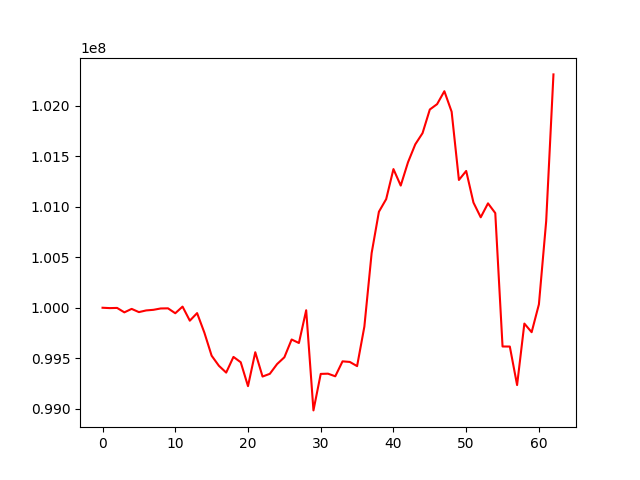

The table this chart was drawn from, first rows:
, 0
0, 100000000
1, 99996439
2, 99998326
3, 99954425
4, 99988728
5, 99956890
6, 99973550
7, 99979553
8, 99992978
9, 99994242
10, 99945558
11, 100011445
12, 99871975
13, 99946869
14, 99753612
15, 99524929
16, 99425027
17, 99357597
18, 99512986
19, 99460104
20, 99223389
21, 99559336
22, 99318534
23, 99345376
24, 99442099
25, 99509245
26, 99685446
27, 99650749
28, 99975236
29, 98983096
30, 99344628
31, 99346863
32, 99321004
33, 99469056
34, 99463124
35, 99421819
36, 99813016
37, 100541497
38, 100951077
39, 101076395
40, 101373656
41, 101210454
42, 101441224
43, 101618856
44, 101729900
45, 101963967
46, 102017014
47, 102145182
48, 101941962
49, 101265952
50, 101355252
51, 101042188
52, 100896145
53, 101034299
54, 100937963
55, 99616212
56, 99615689
57, 99234175
58, 99843213
59, 99757823
... 3 more rows
